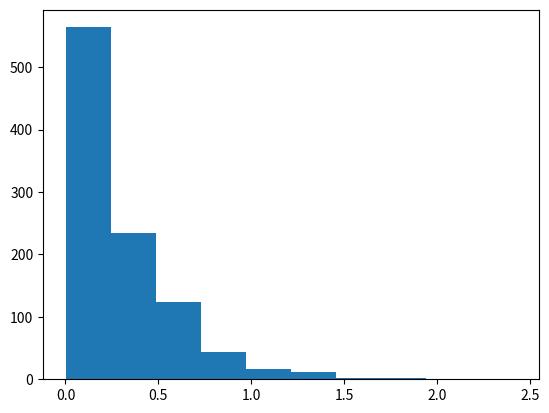

This chart was generated by the following Python code:
import numpy as np
import matplotlib.pyplot as plt 
from math import sqrt

# 1.
t1 = np.logspace(0, 10, 11, base=10)
t2 = np.arange(0, 100, 2)
t3 = np.arange(0, -10, -1)

# print(t1)
# print(t2)
# print(t3)

# 2.
rng = np.random.default_rng()
sample = rng.exponential(scale=0.3, size=1000)
plt.hist(sample)
# plt.show()

# 3.
a = np.array([1, 2, 3])
mean = a.sum()/len(a)
std = sqrt(sum((x - mean)**2 for x in a)/len(a))
# print(mean, np.mean(a))
# print(std, np.std(a))

# 4.
# donne le nombre d'élé de la première dim, équivalent de a.shape[0]

#  5.
a1 = np.array([[1], [-1], [0]])
a2 = np.array([-3, -2, 1])
a3 = np.full((3, 3), -2)
np.fill_diagonal(a3, 0)

# print(a1)
# print(a2)
# print(a3)

# 6.
A1 = (1 + np.arange(8)).reshape(2, -1)
A2 = (1 + np.arange(8)).reshape((2, -1), order="F")

# 7.
def col_to_ligne(mat):
    return np.squeeze(mat)

test = np.array([[1], [-1], [0]])
# print(test)
# print(col_to_ligne(test))

# 8.
def concat_8(a1, a2):
    tmp1 = np.concatenate((a1, a2))
    tmp2 = np.concatenate((-a2, a1))
    return np.concatenate((tmp1, tmp2), axis=1)

a1 = np.array([[1, 2], [2, 1]])
a2 = np.array([[3, 4], [4, 3]])
# print(concat_8(a1, a2))

# 9.
def concat_9(mat, vec, scal):
    tmp1 = np.concatenate((mat, vec[:, np.newaxis]), axis=1)
    tmp2 = np.concatenate((vec, [scal]))
    return np.concatenate((tmp1, tmp2[np.newaxis, :]))

# print(concat_9(np.diag([1, 2]), np.array([3, 4]), 5))

# 10.
def mat_circulante(ligne):
    n = len(ligne)
    c = np.array(ligne.tolist() * (n-1))
    c = c.reshape((n, n-1))
    c = np.concatenate((c, ligne[::-1, np.newaxis]), axis=1)
    return c

ui = np.arange(6)
# print(mat_circulante(ui))

# 11.
# def matrix(n, p):
